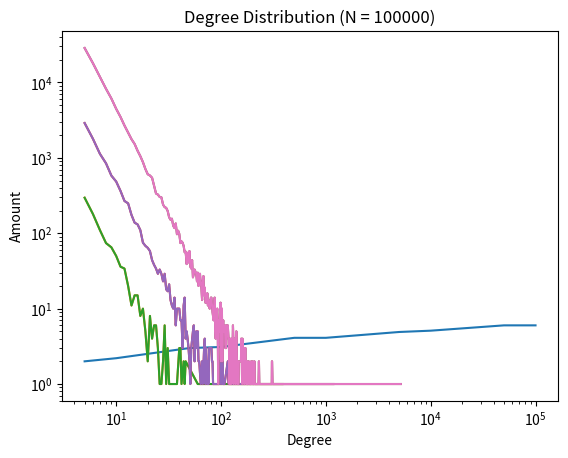

Recreate this plot in Python.

import numpy as np
import matplotlib.pyplot as plt

sizes = np.array([5, 10, 50, 100, 500, 1000, 5000, 10000, 50000, 100000])
diameters = [2, 2.2, 3, 3.1, 4.1, 4.1, 4.9, 5.1, 6, 6]

degrees1k = [5, 6, 7, 8, 9, 10, 11, 12, 13, 14, 15, 16, 17, 18, 19, 20, 21, 22, 23, 24, 25, 26, 27, 28, 29, 30, 31, 32, 34, 35, 36, 37, 38, 40, 41, 42, 44, 45, 46, 60, 64, 65, 67, 71, 80, 103, 106, 117, 385]
amounts1k = [296, 180, 110, 74, 65, 50, 36, 34, 20, 11, 15, 15, 8, 10, 5, 2, 8, 4, 6, 6, 3, 1, 1, 2, 6, 1, 3, 1, 1, 1, 1, 1, 1, 3, 3, 1, 2, 1, 2, 1, 1, 1, 1, 1, 1, 1, 1, 1, 1]
degrees10k = [5, 6, 7, 8, 9, 10, 11, 12, 13, 14, 15, 16, 17, 18, 19, 20, 21, 22, 23, 24, 25, 26, 27, 28, 29, 30, 31, 32, 33, 34, 35, 36, 37, 38, 39, 40, 41, 42, 43, 44, 45, 46, 47, 48, 49, 50, 51, 52, 54, 55, 56, 57, 58, 59, 60, 61, 62, 64, 66, 67, 69, 70, 71, 72, 74, 75, 76, 77, 80, 81, 82, 83, 84, 85, 86, 93, 94, 95, 97, 98, 100, 102, 103, 105, 106, 108, 116, 118, 119, 121, 124, 126, 131, 132, 135, 138, 142, 154, 170, 189, 200, 201, 204, 210, 218, 277, 349, 394, 400, 1180]
amounts10k = [2896, 1790, 1130, 846, 581, 485, 364, 268, 249, 175, 138, 131, 110, 75, 68, 64, 58, 44, 38, 34, 29, 33, 29, 23, 29, 18, 17, 21, 13, 11, 10, 14, 6, 10, 10, 10, 7, 7, 3, 11, 14, 4, 5, 4, 3, 2, 1, 3, 5, 6, 2, 4, 5, 3, 5, 2, 2, 1, 2, 1, 3, 4, 1, 3, 1, 2, 1, 3, 3, 3, 2, 2, 1, 1, 1, 1, 1, 1, 2, 1, 3, 1, 2, 1, 1, 1, 2, 1, 1, 1, 1, 1, 1, 1, 1, 1, 1, 1, 1, 1, 1, 1, 1, 1, 1, 1, 1, 1, 1, 1, ]
degrees100k = [5, 6, 7, 8, 9, 10, 11, 12, 13, 14, 15, 16, 17, 18, 19, 20, 21, 22, 23, 24, 25, 26, 27, 28, 29, 30, 31, 32, 33, 34, 35, 36, 37, 38, 39, 40, 41, 42, 43, 44, 45, 46, 47, 48, 49, 50, 51, 52, 53, 54, 55, 56, 57, 58, 59, 60, 61, 62, 63, 64, 65, 66, 67, 68, 69, 70, 71, 72, 73, 74, 75, 76, 77, 78, 79, 80, 81, 82, 83, 84, 85, 86, 87, 88, 89, 90, 91, 92, 93, 94, 95, 96, 97, 98, 99, 100, 101, 102, 103, 104, 105, 106, 107, 108, 109, 110, 111, 112, 113, 114, 115, 116, 117, 118, 119, 120, 122, 123, 124, 125, 126, 127, 128, 129, 130, 131, 132, 133, 134, 135, 137, 138, 139, 140, 141, 142, 143, 144, 147, 148, 150, 151, 153, 155, 156, 157, 158, 159, 160, 162, 163, 164, 165, 166, 167, 169, 170, 171, 172, 174, 176, 177, 180, 181, 182, 183, 184, 188, 190, 193, 194, 196, 200, 201, 202, 205, 206, 208, 210, 211, 212, 219, 221, 228, 230, 232, 234, 246, 253, 257, 258, 260, 263, 264, 266, 267, 268, 269, 272, 274, 277, 281, 285, 302, 303, 305, 306, 307, 310, 319, 320, 323, 328, 342, 343, 346, 347, 352, 359, 365, 369, 371, 372, 387, 403, 415, 426, 439, 448, 458, 459, 476, 482, 483, 525, 540, 643, 818, 829, 873, 1231, 5191]
amounts100k = [28628, 18004, 11880, 8238, 6124, 4470, 3484, 2685, 2157, 1769, 1527, 1242, 1052, 877, 712, 606, 583, 545, 424, 336, 326, 303, 299, 240, 222, 217, 197, 163, 151, 156, 126, 117, 135, 97, 108, 98, 74, 78, 75, 68, 56, 57, 39, 55, 41, 58, 36, 34, 44, 26, 29, 33, 31, 29, 23, 30, 20, 23, 29, 22, 19, 13, 23, 27, 15, 19, 12, 12, 12, 16, 11, 13, 12, 10, 12, 14, 14, 11, 9, 8, 7, 9, 14, 5, 4, 7, 8, 10, 7, 1, 7, 5, 7, 7, 12, 2, 8, 10, 2, 6, 7, 5, 5, 5, 6, 3, 3, 3, 6, 5, 6, 6, 5, 4, 4, 1, 4, 3, 1, 1, 2, 4, 3, 3, 6, 4, 1, 3, 2, 4, 2, 1, 3, 5, 3, 2, 2, 1, 1, 2, 2, 2, 2, 2, 4, 2, 2, 1, 4, 2, 2, 2, 3, 1, 1, 2, 3, 3, 2, 1, 2, 1, 1, 1, 2, 2, 2, 1, 1, 1, 2, 1, 2, 1, 1, 1, 1, 2, 1, 1, 1, 1, 1, 1, 2, 1, 1, 1, 1, 1, 1, 1, 1, 1, 1, 1, 1, 1, 1, 1, 1, 1, 1, 1, 1, 1, 2, 2, 1, 1, 1, 1, 1, 1, 1, 1, 1, 1, 1, 1, 1, 1, 1, 1, 1, 1, 1, 1, 1, 1, 1, 1, 1, 1, 1, 1, 1, 1, 1, 1, 1, 1]

plt.xscale('log')
plt.plot(sizes, diameters)
plt.title("Diameters of Graphs with Size N")
plt.xlabel("N")
plt.ylabel("Diameter")
plt.show()
print("""The graph shows that the Diameter of Barbasi-Albert graphs goes
up as the size (N) of the graph increases. The diameter grows proportionaly
to log(n).""")


plt.loglog(degrees1k, amounts1k)
plt.title("Degree Distribution (N = 1000)")
plt.xlabel("Degree")
plt.ylabel("Amount")
##b_fit = (sizes * .23585 - 24.12396)
#plt.loglog(sizes, b_fit, linestyle="dashed", label = 'Best Fit Line')
#plt.legend()
plt.show()
#print("Best Fit Line: ŷ = 0.23585X - 24.12396")
#print("""The graph shows a line with positive slope on the loglog graph. 
#      That would imply an equation that increases by a factor n of log(n), which
#      goes in line with what was expected of the algorithm - nlog(n)""")

plt.plot(degrees1k, amounts1k)
plt.title("Degree Distribution (N = 1000)")
plt.xlabel("Degree")
plt.ylabel("Amount")
##b_fit = (sizes * .23585 - 24.12396)
#plt.loglog(sizes, b_fit, linestyle="dashed", label = 'Best Fit Line')
#plt.legend()
plt.show()
#print("Best Fit Line: ŷ = 0.23585X - 24.12396")
#print("""The graph shows a line with positive slope on the loglog graph. 
#      That would imply an equation that increases by a factor n of log(n), which
#      goes in line with what was expected of the algorithm - nlog(n)""")

print("""The graph shows that the amount of vertices with degree x decreases, as 
x increases. There is a negative, exponential relationship between the two. The best
fit power law would be -2 """)

plt.loglog(degrees10k, amounts10k)
plt.title("Degree Distribution (N = 10000)")
plt.xlabel("Degree")
plt.ylabel("Amount")
##b_fit = (sizes * .23585 - 24.12396)
#plt.loglog(sizes, b_fit, linestyle="dashed", label = 'Best Fit Line')
#plt.legend()
plt.show()
#print("Best Fit Line: ŷ = 0.23585X - 24.12396")
#print("""The graph shows a line with positive slope on the loglog graph. 
#      That would imply an equation that increases by a factor n of log(n), which
#      goes in line with what was expected of the algorithm - nlog(n)""")

plt.plot(degrees10k, amounts10k)
plt.title("Degree Distribution (N = 10000)")
plt.xlabel("Degree")
plt.ylabel("Amount")
##b_fit = (sizes * .23585 - 24.12396)
#plt.loglog(sizes, b_fit, linestyle="dashed", label = 'Best Fit Line')
#plt.legend()
plt.show()
#print("Best Fit Line: ŷ = 0.23585X - 24.12396")
#print("""The graph shows a line with positive slope on the loglog graph. 
#      That would imply an equation that increases by a factor n of log(n), which
#      goes in line with what was expected of the algorithm - nlog(n)""")

print("""The graph shows that the amount of vertices with degree x decreases, as 
x increases. There is a negative, exponential relationship between the two. The best
fit power law would be -3 """)


plt.loglog(degrees100k, amounts100k)
plt.title("Degree Distribution (N = 100000)")
plt.xlabel("Degree")
plt.ylabel("Amount")
##b_fit = (sizes * .23585 - 24.12396)
#plt.loglog(sizes, b_fit, linestyle="dashed", label = 'Best Fit Line')
#plt.legend()
plt.show()
#print("Best Fit Line: ŷ = 0.23585X - 24.12396")
#print("""The graph shows a line with positive slope on the loglog graph. 
#      That would imply an equation that increases by a factor n of log(n), which
#      goes in line with what was expected of the algorithm - nlog(n)""")

plt.plot(degrees100k, amounts100k)
plt.title("Degree Distribution (N = 100000)")
plt.xlabel("Degree")
plt.ylabel("Amount")
##b_fit = (sizes * .23585 - 24.12396)
#plt.loglog(sizes, b_fit, linestyle="dashed", label = 'Best Fit Line')
#plt.legend()
plt.show()
#print("Best Fit Line: ŷ = 0.23585X - 24.12396")
#print("""The graph shows a line with positive slope on the loglog graph. 
#      That would imply an equation that increases by a factor n of log(n), which
#      goes in line with what was expected of the algorithm - nlog(n)""")

print("""The graph shows that the amount of vertices with degree x decreases, as 
x increases. There is a negative, exponential relationship between the two. The best
fit power law would be -4 """)